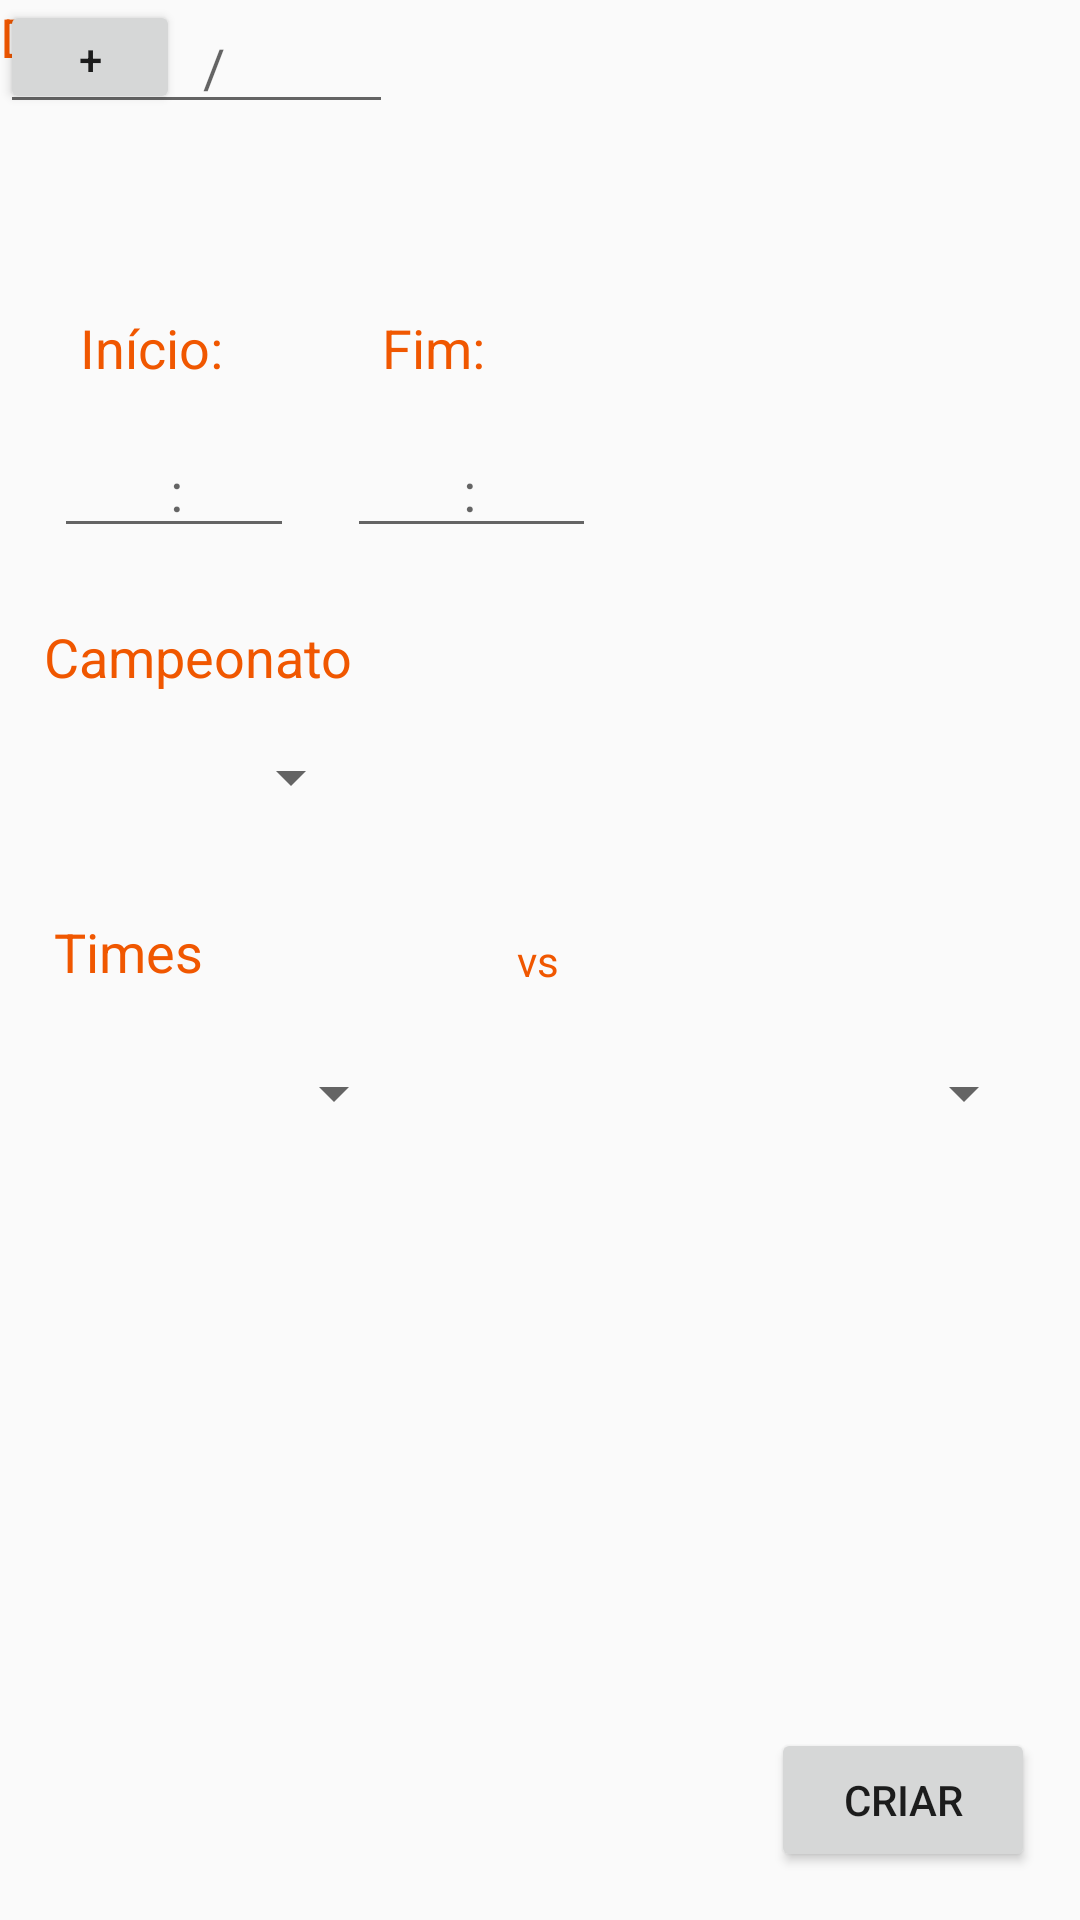

Produce the Android XML layout that renders to this screen, including the resource entries it uses.
<!-- AndroidManifest.xml: application theme AppTheme -->
<!-- res/layout/activity_main5.xml -->
<?xml version="1.0" encoding="utf-8"?>
<android.support.constraint.ConstraintLayout
        xmlns:android="http://schemas.android.com/apk/res/android"
        xmlns:tools="http://schemas.android.com/tools"
        xmlns:app="http://schemas.android.com/apk/res-auto"
        android:layout_width="match_parent"
        android:layout_height="match_parent"
        tools:context=".MainActivity">
    <EditText
            android:layout_width="80dp"
            android:layout_height="wrap_content"
            android:ems="10"
            android:id="@+id/editText6" android:layout_marginTop="8dp"
            app:layout_constraintTop_toBottomOf="@+id/textView9" android:layout_marginEnd="8dp"
            app:layout_constraintEnd_toEndOf="parent" android:layout_marginStart="8dp"
            app:layout_constraintStart_toStartOf="parent" android:layout_marginBottom="244dp"
            app:layout_constraintBottom_toBottomOf="parent" app:layout_constraintHorizontal_bias="0.038"
            app:layout_constraintVertical_bias="0.025" style="@android:style/Widget.AutoCompleteTextView"
            android:inputType="date" android:hint="        :"/>
    <EditText
            android:layout_width="83dp"
            android:layout_height="wrap_content"
            android:ems="10"
            android:id="@+id/editText11" android:layout_marginTop="8dp"
            app:layout_constraintTop_toBottomOf="@+id/textView11" android:layout_marginEnd="8dp"
            app:layout_constraintEnd_toEndOf="parent" android:layout_marginStart="8dp"
            app:layout_constraintStart_toStartOf="parent" android:layout_marginBottom="244dp"
            app:layout_constraintBottom_toBottomOf="parent" app:layout_constraintHorizontal_bias="0.413"
            app:layout_constraintVertical_bias="0.025" style="@android:style/Widget.AutoCompleteTextView"
            android:inputType="date" android:hint="        :"/>
    <TextView
            android:text="Início:"
            android:layout_width="wrap_content"
            android:layout_height="wrap_content"
            android:id="@+id/textView9" android:layout_marginTop="8dp"
            android:layout_marginBottom="296dp"
            app:layout_constraintBottom_toBottomOf="parent" app:layout_constraintEnd_toEndOf="parent"
            android:layout_marginEnd="8dp" app:layout_constraintStart_toStartOf="parent"
            android:layout_marginStart="8dp" app:layout_constraintHorizontal_bias="0.063"
            app:layout_constraintVertical_bias="0.307" android:textColor="@color/colorAccent" android:textSize="18sp"
            app:layout_constraintTop_toTopOf="parent"/>
    <TextView
            android:text="Campeonato"
            android:layout_width="wrap_content"
            android:layout_height="wrap_content"
            android:id="@+id/textView17" android:layout_marginTop="8dp"
            android:layout_marginBottom="296dp"
            app:layout_constraintBottom_toBottomOf="parent" app:layout_constraintEnd_toEndOf="parent"
            android:layout_marginEnd="8dp" app:layout_constraintStart_toStartOf="parent"
            android:layout_marginStart="8dp" app:layout_constraintHorizontal_bias="0.027"
            app:layout_constraintVertical_bias="0.123" android:textColor="@color/colorAccent" android:textSize="18sp"
            app:layout_constraintTop_toBottomOf="@+id/editText6"/>
    <TextView
            android:text="Fim:"
            android:layout_width="wrap_content"
            android:layout_height="wrap_content"
            android:id="@+id/textView11" android:layout_marginTop="8dp"
            android:layout_marginBottom="296dp"
            app:layout_constraintBottom_toBottomOf="parent" app:layout_constraintEnd_toEndOf="parent"
            android:layout_marginEnd="8dp" app:layout_constraintStart_toStartOf="parent"
            android:layout_marginStart="8dp" app:layout_constraintHorizontal_bias="0.385"
            app:layout_constraintVertical_bias="0.307" android:textColor="@color/colorAccent" android:textSize="18sp"
            app:layout_constraintTop_toTopOf="parent"/>
    <Button
            android:text="Criar"
            android:layout_width="wrap_content"
            android:layout_height="wrap_content"
            android:id="@+id/button2" android:layout_marginStart="8dp" app:layout_constraintStart_toStartOf="parent"
            app:layout_constraintEnd_toEndOf="parent" android:layout_marginEnd="8dp" android:layout_marginBottom="16dp"
            app:layout_constraintBottom_toBottomOf="parent" app:layout_constraintHorizontal_bias="0.973"/>
    <Spinner
            android:layout_width="121dp"
            android:layout_height="wrap_content"
            tools:layout_editor_absoluteX="16dp" android:id="@+id/spinner"
            app:layout_constraintTop_toBottomOf="@+id/textView17" android:layout_marginTop="16dp"/>
    <Spinner
            android:layout_width="121dp"
            android:layout_height="wrap_content"
            android:id="@+id/spinner3" android:layout_marginTop="8dp"
            app:layout_constraintTop_toBottomOf="@+id/textView18" app:layout_constraintEnd_toEndOf="parent"
            android:layout_marginEnd="8dp" app:layout_constraintStart_toStartOf="parent"
            android:layout_marginStart="8dp" android:layout_marginBottom="8dp"
            app:layout_constraintBottom_toBottomOf="parent" app:layout_constraintHorizontal_bias="0.029"
            app:layout_constraintVertical_bias="0.056"/>
    <Spinner
            android:layout_width="121dp"
            android:layout_height="wrap_content"
            android:id="@+id/spinner4" android:layout_marginTop="8dp"
            app:layout_constraintTop_toBottomOf="@+id/textView18" app:layout_constraintEnd_toEndOf="parent"
            android:layout_marginEnd="8dp" app:layout_constraintStart_toStartOf="parent"
            android:layout_marginStart="8dp" android:layout_marginBottom="8dp"
            app:layout_constraintBottom_toBottomOf="parent" app:layout_constraintHorizontal_bias="0.97"
            app:layout_constraintVertical_bias="0.056"/>
    <TextView
            android:text="Times"
            android:layout_width="wrap_content"
            android:layout_height="wrap_content"
            android:id="@+id/textView18" android:layout_marginBottom="8dp"
            app:layout_constraintBottom_toBottomOf="parent" app:layout_constraintStart_toStartOf="parent"
            android:layout_marginStart="8dp" app:layout_constraintEnd_toEndOf="parent" android:layout_marginEnd="8dp"
            android:layout_marginTop="8dp" app:layout_constraintTop_toBottomOf="@+id/spinner"
            app:layout_constraintHorizontal_bias="0.034" app:layout_constraintVertical_bias="0.079"
            android:textSize="18sp" android:textColor="@color/colorAccent"/>
    <TextView
            android:text="vs"
            android:layout_width="wrap_content"
            android:layout_height="wrap_content"
            android:id="@+id/textView19" android:textColor="@color/colorAccent"
            app:layout_constraintEnd_toEndOf="parent" android:layout_marginEnd="8dp"
            app:layout_constraintStart_toStartOf="parent" android:layout_marginStart="8dp"
            android:layout_marginBottom="8dp" app:layout_constraintBottom_toBottomOf="parent"
            android:layout_marginTop="8dp" app:layout_constraintTop_toTopOf="parent"
            app:layout_constraintHorizontal_bias="0.498"/>
    <TextView
            android:text="Data"
            android:layout_width="wrap_content"
            android:layout_height="wrap_content" tools:layout_editor_absoluteY="16dp"
            tools:layout_editor_absoluteX="20dp" android:id="@+id/textView20" android:textSize="18sp"
            android:textColor="@color/colorAccent"/>
    <EditText
            android:layout_width="131dp"
            android:layout_height="wrap_content"
            android:inputType="date"
            android:ems="10"
            tools:layout_editor_absoluteY="60dp" tools:layout_editor_absoluteX="16dp" android:id="@+id/editText14"
            android:hint="      /       /"/>
    <Button
            android:text="+"
            android:layout_width="60dp"
            android:layout_height="38dp" tools:layout_editor_absoluteY="442dp"
            tools:layout_editor_absoluteX="16dp" android:id="@+id/button5"/>
</android.support.constraint.ConstraintLayout>
<!-- resources referenced by this layout -->
<resources>
  <color name="colorAccent">#F05700</color>
  <style name="AppTheme" parent="Theme.AppCompat.Light.DarkActionBar">
          
          <item name="colorPrimary">@color/colorPrimary</item>
          <item name="colorPrimaryDark">@color/colorPrimaryDark</item>
          <item name="colorAccent">@color/colorAccent</item>
      </style>
  <color name="colorPrimary">#272A33</color>
  <color name="colorPrimaryDark">#272A33</color>
</resources>
